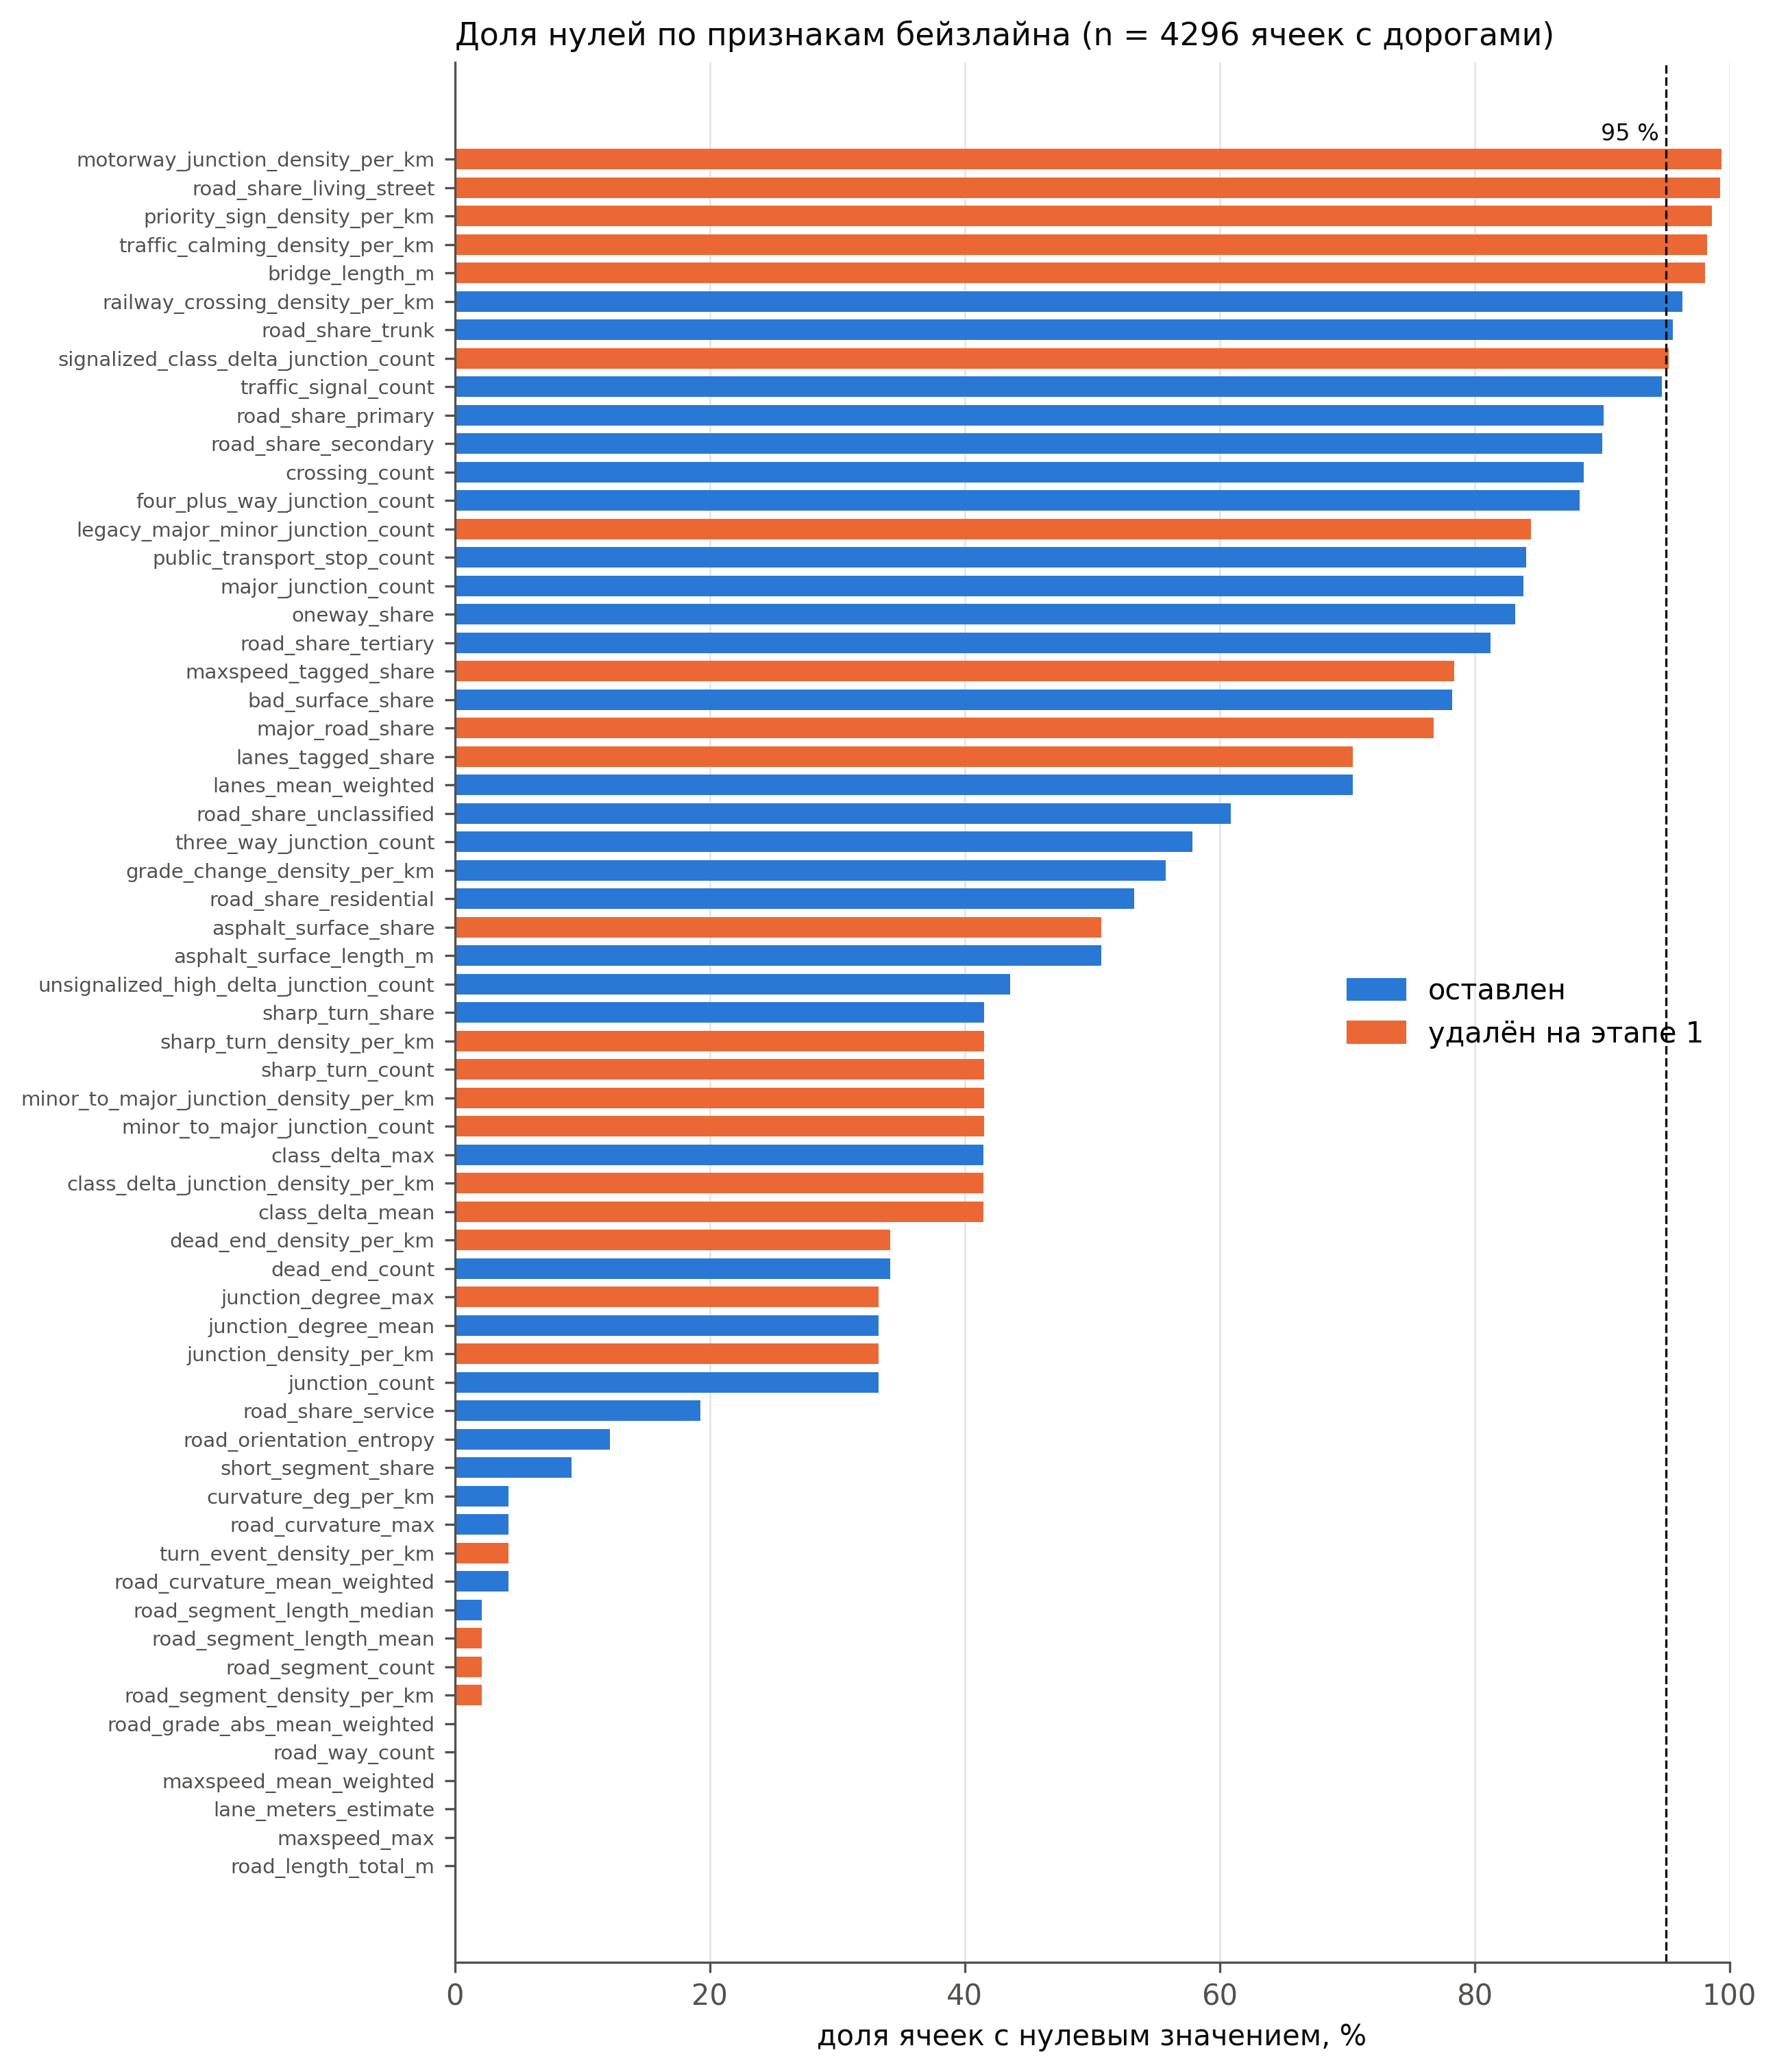

The data file committed next to this chart (first rows):
feature, zero_share_cells, nan_share_cells, single_auc_test, importance_seed42, dropped
road_length_total_m, 0.0, 0.0, 0.7965, 2.325, False
maxspeed_max, 0.0, 0.0, 0.5904, 0.772, True
lane_meters_estimate, 0.0, 0.0, 0.8573, 4.151, True
maxspeed_mean_weighted, 0.0, 0.0, 0.5356, 1.567, True
road_way_count, 0.0, 0.0, 0.8171, 1.815, True
road_grade_abs_mean_weighted, 0.001397, 0.00675, 0.5996, 5.677, False
road_segment_density_per_km, 0.02095, 0.0, 0.6602, 1.812, True
road_segment_count, 0.02095, 0.0, 0.7891, 1.25, True
road_segment_length_mean, 0.02095, 0.0, 0.3667, 1.879, True
road_segment_length_median, 0.02095, 0.0, 0.3227, 3.294, False
road_curvature_mean_weighted, 0.04236, 0.0, 0.5672, 3.611, False
turn_event_density_per_km, 0.04236, 0.0, 0.6139, 3.064, True
road_curvature_max, 0.04236, 0.0, 0.72, 2.375, False
curvature_deg_per_km, 0.04236, 0.0, 0.5916, 2.688, False
short_segment_share, 0.09148, 0.0, 0.6217, 2.544, False
road_orientation_entropy, 0.1215, 0.0, 0.5762, 3.253, False
road_share_service, 0.193, 0.0, 0.46, 2.453, False
junction_count, 0.3324, 0.0, 0.8239, 0.8516, False
junction_density_per_km, 0.3324, 0.0, 0.7807, 1.773, True
junction_degree_mean, 0.3324, 0.0, 0.7108, 1.117, False
junction_degree_max, 0.3324, 0.0, 0.7775, 0.578, True
dead_end_count, 0.3415, 0.0, 0.7107, 0.9712, False
dead_end_density_per_km, 0.3415, 0.0, 0.5776, 2.763, True
class_delta_mean, 0.4146, 0.0, 0.7465, 1.554, True
class_delta_junction_density_per_km, 0.4146, 0.0, 0.7856, 1.149, True
class_delta_max, 0.4146, 0.0, 0.8247, 1.947, False
minor_to_major_junction_count, 0.415, 0.0, 0.8191, 0.6579, True
minor_to_major_junction_density_per_km, 0.415, 0.0, 0.766, 1.148, True
sharp_turn_count, 0.4155, 0.0, 0.7391, 0.4023, True
sharp_turn_density_per_km, 0.4155, 0.0, 0.6582, 1.291, True
sharp_turn_share, 0.4155, 0.0, 0.6387, 2.222, False
unsignalized_high_delta_junction_count, 0.4355, 0.0, 0.822, 0.9595, False
asphalt_surface_length_m, 0.507, 0.0, 0.8623, 6.803, False
asphalt_surface_share, 0.507, 0.0, 0.7595, 1.73, True
road_share_residential, 0.5331, 0.0, 0.6155, 5.361, False
grade_change_density_per_km, 0.558, 0.00675, 0.6207, 2.099, False
three_way_junction_count, 0.5787, 0.0, 0.7456, 0.4142, False
road_share_unclassified, 0.6089, 0.0, 0.5049, 2.773, False
lanes_mean_weighted, 0.7046, 0.0, 0.8143, 1.691, False
lanes_tagged_share, 0.7046, 0.0, 0.7597, 1.642, True
major_road_share, 0.7682, 0.0, 0.7308, 0.9982, True
bad_surface_share, 0.7824, 0.0, 0.4996, 3.152, False
maxspeed_tagged_share, 0.7842, 0.0, 0.6987, 0.8555, True
road_share_tertiary, 0.8124, 0.0, 0.605, 1.485, False
oneway_share, 0.8317, 0.0, 0.7086, 0.7971, False
major_junction_count, 0.8385, 0.0, 0.7723, 0.3265, False
public_transport_stop_count, 0.8405, 0.0, 0.7712, 1.418, False
legacy_major_minor_junction_count, 0.8445, 0.0, 0.7688, 0.7308, True
four_plus_way_junction_count, 0.8827, 0.0, 0.6767, 0.1734, False
crossing_count, 0.8859, 0.0, 0.7528, 0.7981, False
road_share_secondary, 0.9001, 0.0, 0.6224, 0.5895, False
road_share_primary, 0.9011, 0.0, 0.6648, 0.3267, False
traffic_signal_count, 0.9469, 0.0, 0.6896, 0.5533, False
signalized_class_delta_junction_count, 0.9523, 0.0, 0.6738, 0.01527, True
road_share_trunk, 0.9555, 0.0, 0.4902, 0.1784, False
railway_crossing_density_per_km, 0.9632, 0.0, 0.5173, 0.6988, False
bridge_length_m, 0.9811, 0.0, 0.5086, 0.1416, True
traffic_calming_density_per_km, 0.9825, 0.0, 0.5231, 0.192, True
priority_sign_density_per_km, 0.986, 0.0, 0.5185, 0.03577, True
road_share_living_street, 0.9928, 0.0, 0.5028, 0.05633, True
... 1 more rows
